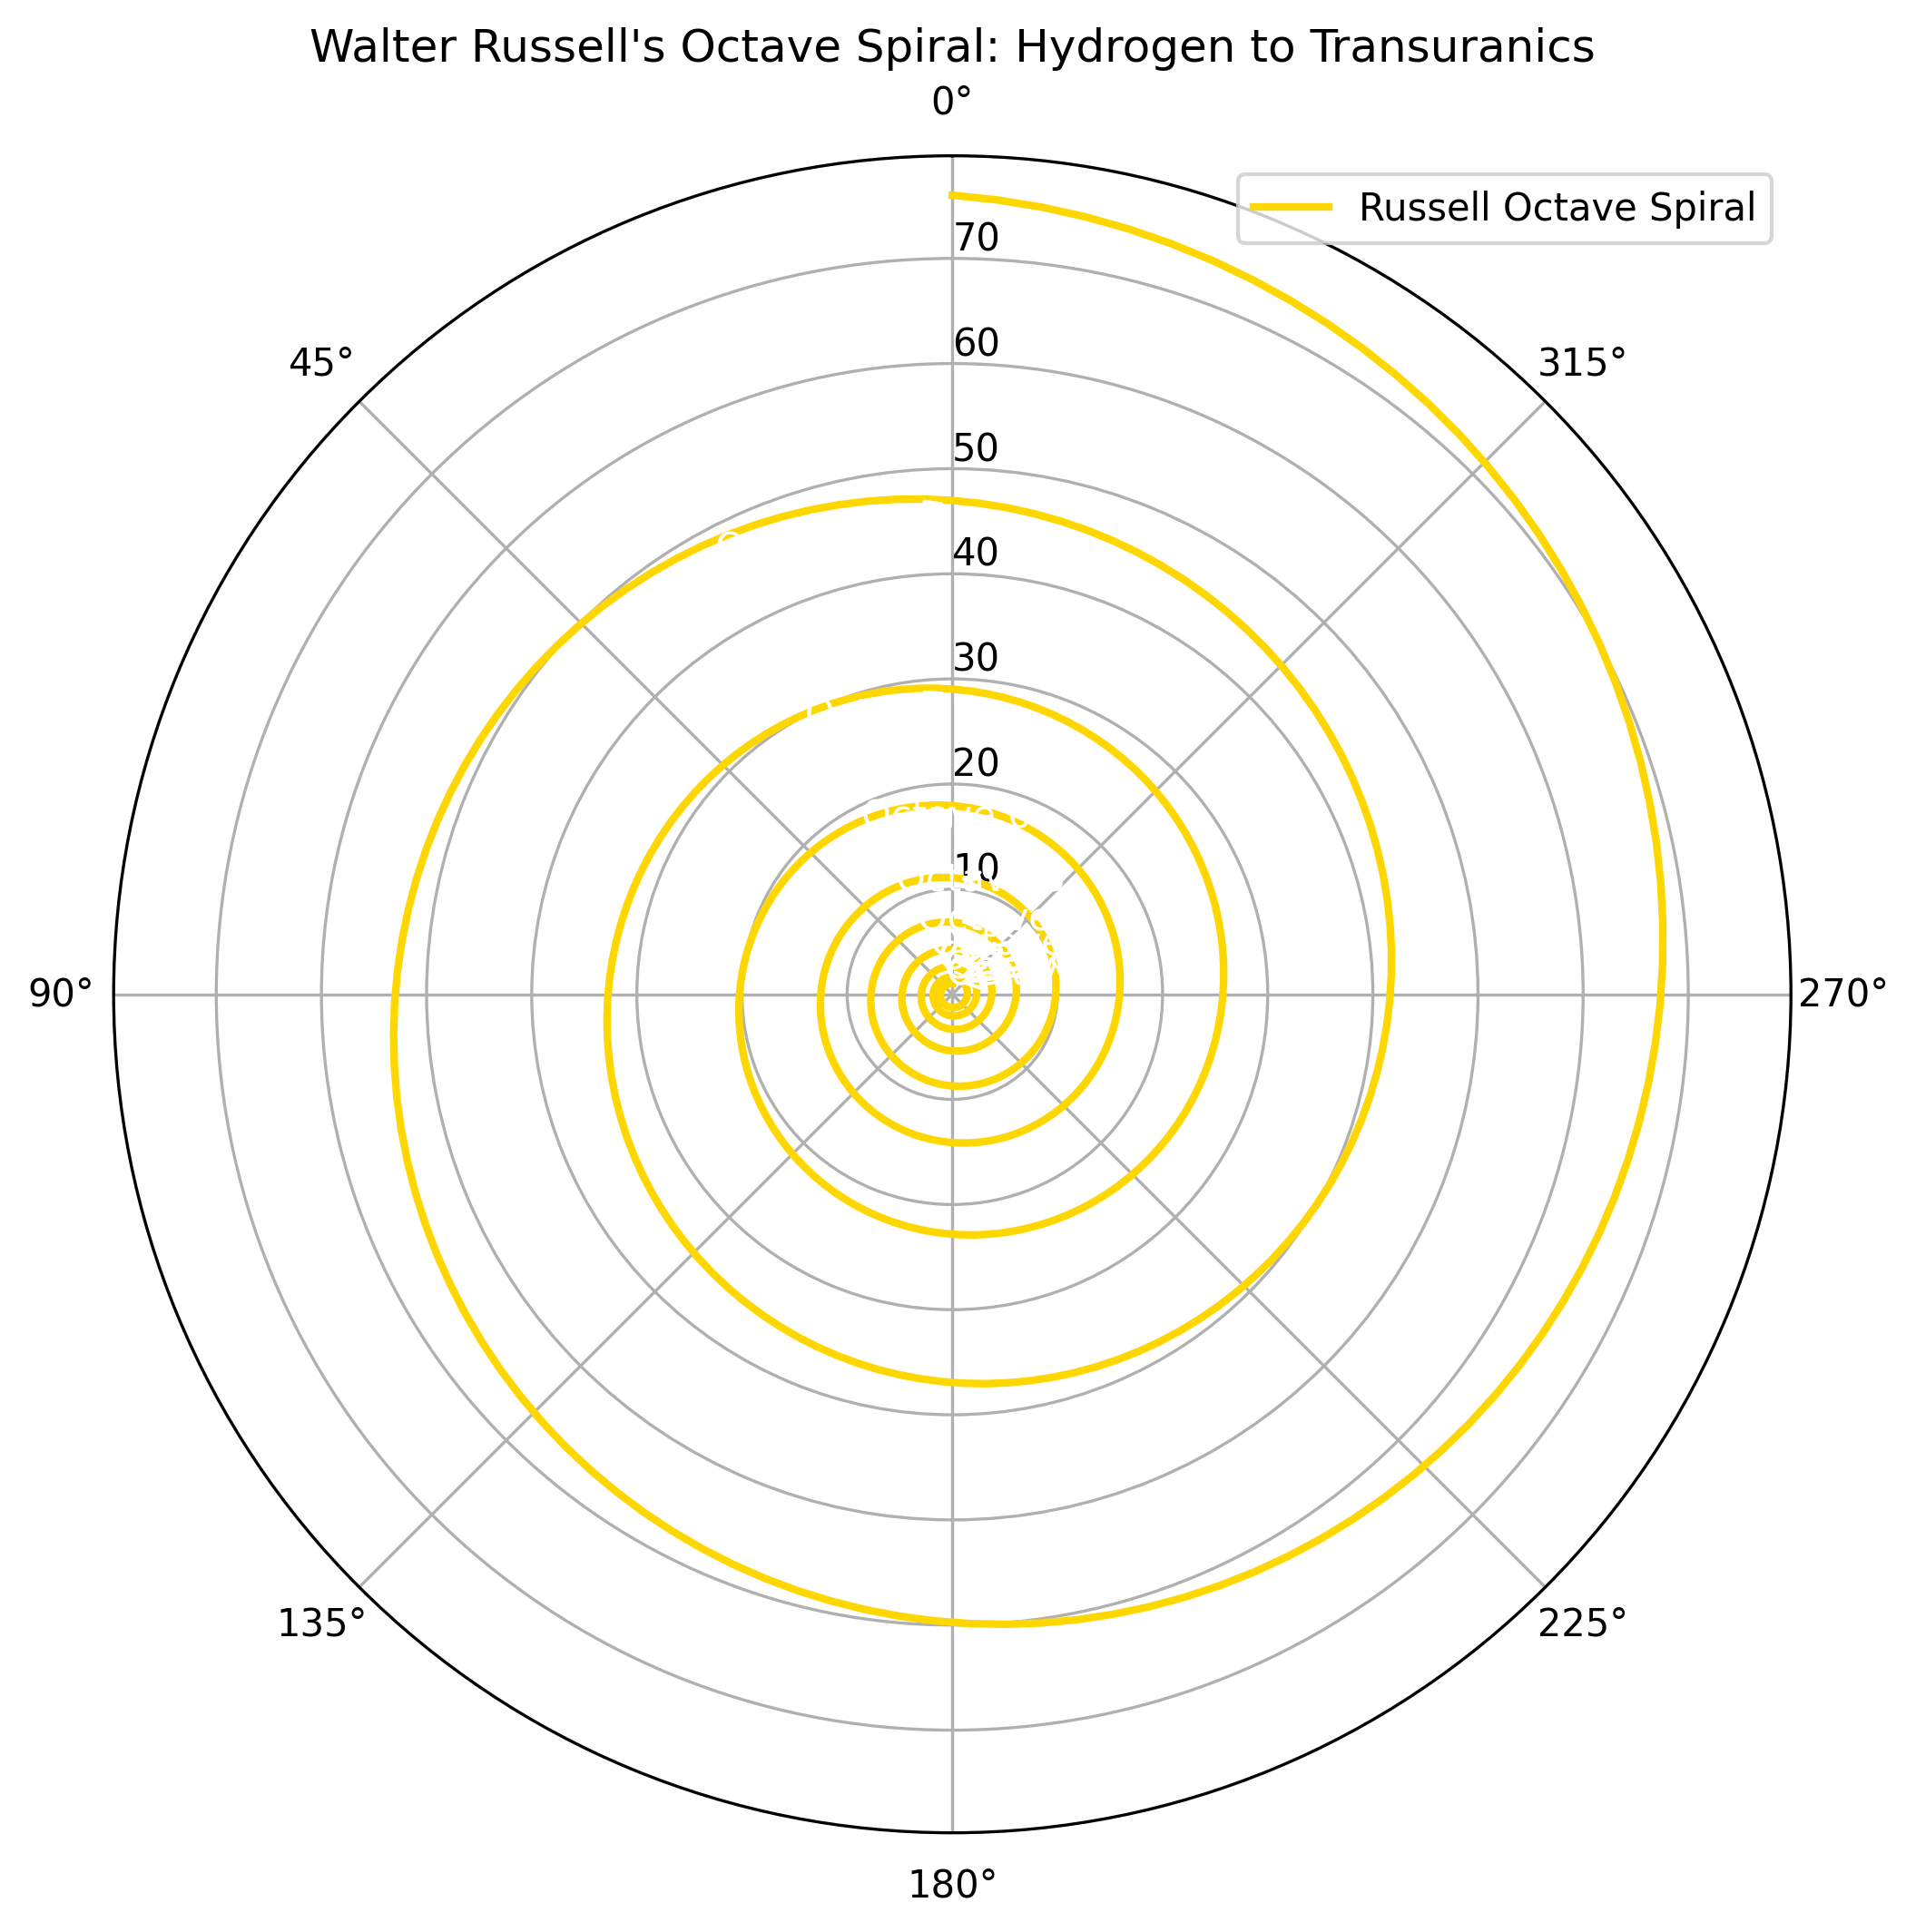

This chart was generated by the following Python code:
import matplotlib.pyplot as plt
import numpy as np

# Walter Russell's Octave Spiral Simulation – Fixed Syntax
phi = (1 + np.sqrt(5)) / 2
theta = np.linspace(0, 9 * 2 * np.pi, 1000)  # 9 octaves
r = np.exp((np.log(phi) / (2 * np.pi)) * theta)

fig, ax = plt.subplots(figsize=(8, 8), subplot_kw=dict(projection='polar'))
ax.plot(theta, r, color='gold', linewidth=2, label='Russell Octave Spiral')
ax.set_title("Walter Russell's Octave Spiral: Hydrogen to Transuranics")
ax.set_theta_zero_location('N')
ax.set_rlabel_position(0)
ax.grid(True)
ax.legend()

# Annotate octaves
octave_points = np.array([i * 2 * np.pi for i in range(10)])
r_points = np.exp((np.log(phi) / (2 * np.pi)) * octave_points)
for i, th in enumerate(octave_points):
    ax.annotate(f'Octave {i}', xy=(th, r_points[i]), xytext=(th + 0.5, r_points[i] + 0.1), 
                arrowprops=dict(arrowstyle='->', color='white'), color='white')

plt.savefig('russell_octave_spiral.png', dpi=300, bbox_inches='tight')
plt.show()
print("Fixed PNG saved – Gold spiral with octave arrows, harmony ramp live!")